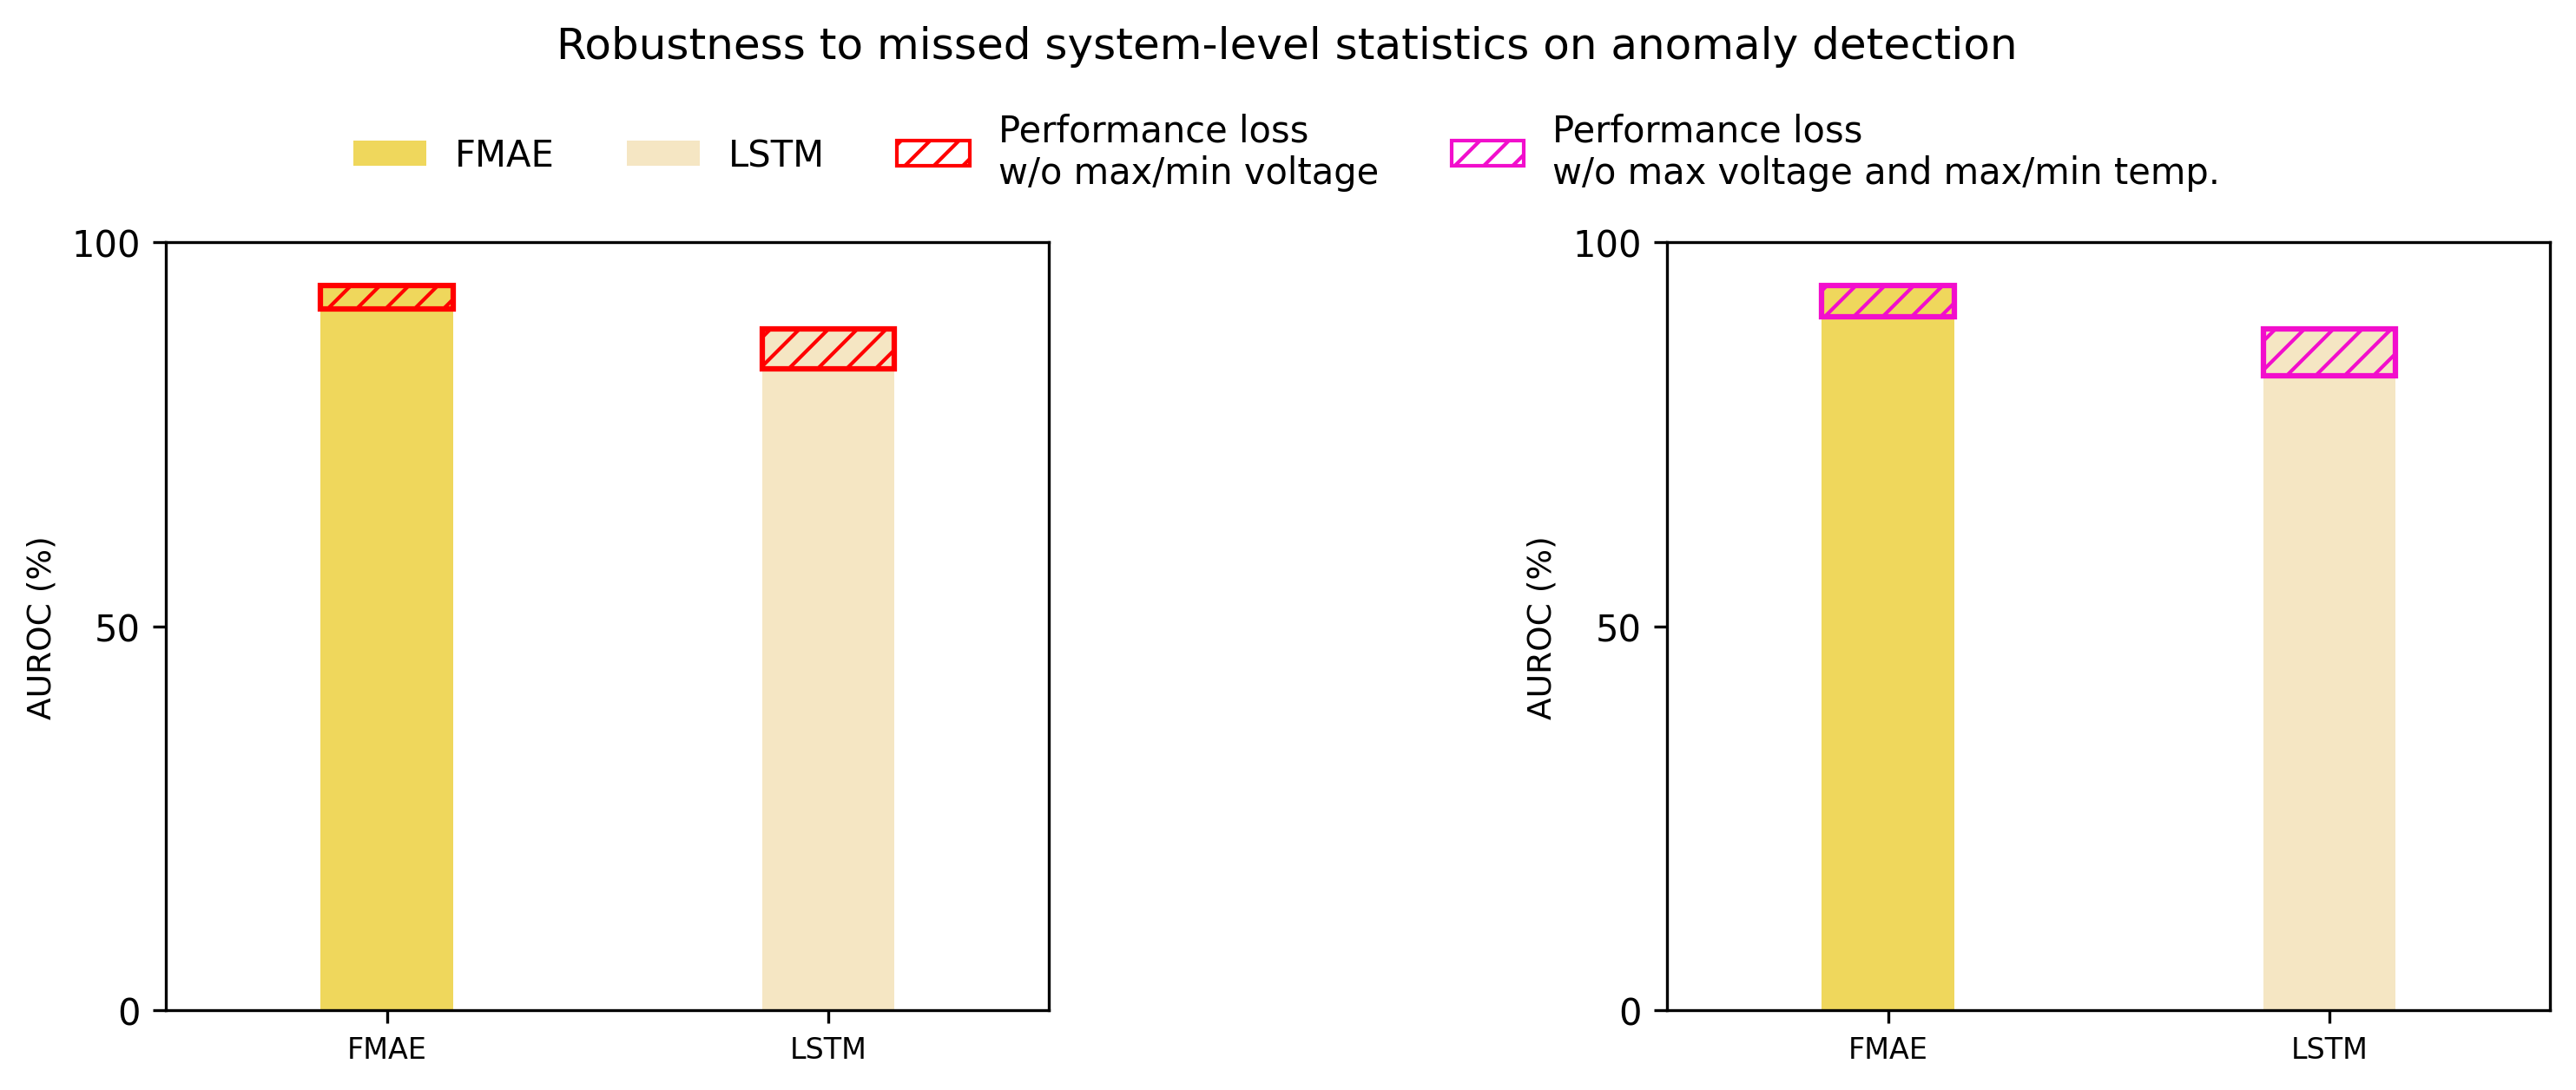

The script that saved this image:
import matplotlib.pyplot as plt
import os
from matplotlib.ticker import FuncFormatter
from matplotlib.patches import Patch
from pathlib import Path
import numpy as np

script_dir = os.path.dirname(os.path.abspath(__file__))
data_dir = f'{Path(script_dir).parent}/data'
results_dict = np.load(f'{data_dir}/FMAE_fig5c_robustness.npy', allow_pickle=True).item()

def y_fmt(x, pos):
    if x == 0 or x >= 1:
        return int(x)
    return f'{x:.1f}'

a = [results_dict['FMAE']['all'], results_dict['LSTM']['all']]          # pretrain/LSTM
b_volt = [results_dict['FMAE']['mask_max_min_volt'], results_dict['LSTM']['mask_max_min_volt']]     # mask max/min volt
b_temp = [results_dict['FMAE']['mask_min_volt_max_min_temp'], results_dict['LSTM']['mask_min_volt_max_min_temp']]     # mask min volt + max/min temp

width = 0.3
x_names = ['FMAE', 'LSTM']
colors = ['#EFD75C', "#F5E6C3"]
rect_color = ['red', '#F20ECC']

configs = [
    {'b': b_volt, 'title': 'Mask Max/Min Volt'},
    {'b': b_temp, 'title': 'Mask Min Volt and Max/Min Temp'},
]

fig, axes = plt.subplots(1, 2, figsize=(10, 3.5), sharey=False)

for idx, (ax, cfg) in enumerate(zip(axes, configs)):
    b = cfg['b']
    
    for i in range(2):
        ax.bar(i, a[i], width=width, color=colors[i], zorder=2)
        
        # hatch gap
        rect_x = i - width / 2
        rect_y = min(a[i], b[i])
        rect_height = abs(a[i] - b[i])
        rect = plt.Rectangle((rect_x, rect_y), width, rect_height,
                             hatch="///", fill=False, edgecolor=rect_color[idx],
                             linewidth=1.5, zorder=3)
        ax.add_patch(rect)
        
    
    
    ax.set_ylim([0, 100])
    ax.set_yticks([0,50, 100])
    ax.yaxis.set_major_formatter(FuncFormatter(y_fmt))
    ax.set_ylabel("AUROC (%)", fontsize=9)
    ax.set_xlim(-0.5, 1.5)          
    ax.set_xticks([0, 1])
    ax.set_xticklabels(x_names, fontsize=8)


colors = ['#EFD75C', "#F5E6C3"]
rect_color = ['red', '##F20ECC']
legend_elements = [
    Patch(facecolor='#EFD75C', label='FMAE'),
    Patch(facecolor='#F5E6C3', label ='LSTM'),
    Patch(hatch='///', fill=False, edgecolor='red', label='Performance loss\nw/o max/min voltage'),
    Patch(hatch='///', fill=False, edgecolor='#F20ECC', label='Performance loss\nw/o max voltage and max/min temp.')
]
fig.legend(handles=legend_elements, loc='upper center', ncol=4,
           bbox_to_anchor=(0.5, 1.12), frameon=False, fontsize=10)

plt.tight_layout()
plt.subplots_adjust(wspace=0.7)
fig.suptitle('Robustness to missed system-level statistics on anomaly detection', fontsize=12, y=1.18)


script_dir = os.path.dirname(os.path.abspath(__file__))
plt.savefig(os.path.join(script_dir, 'FMAE_fig5c_robustness.png'),
            dpi=300, bbox_inches='tight')
plt.show()
plt.close()
